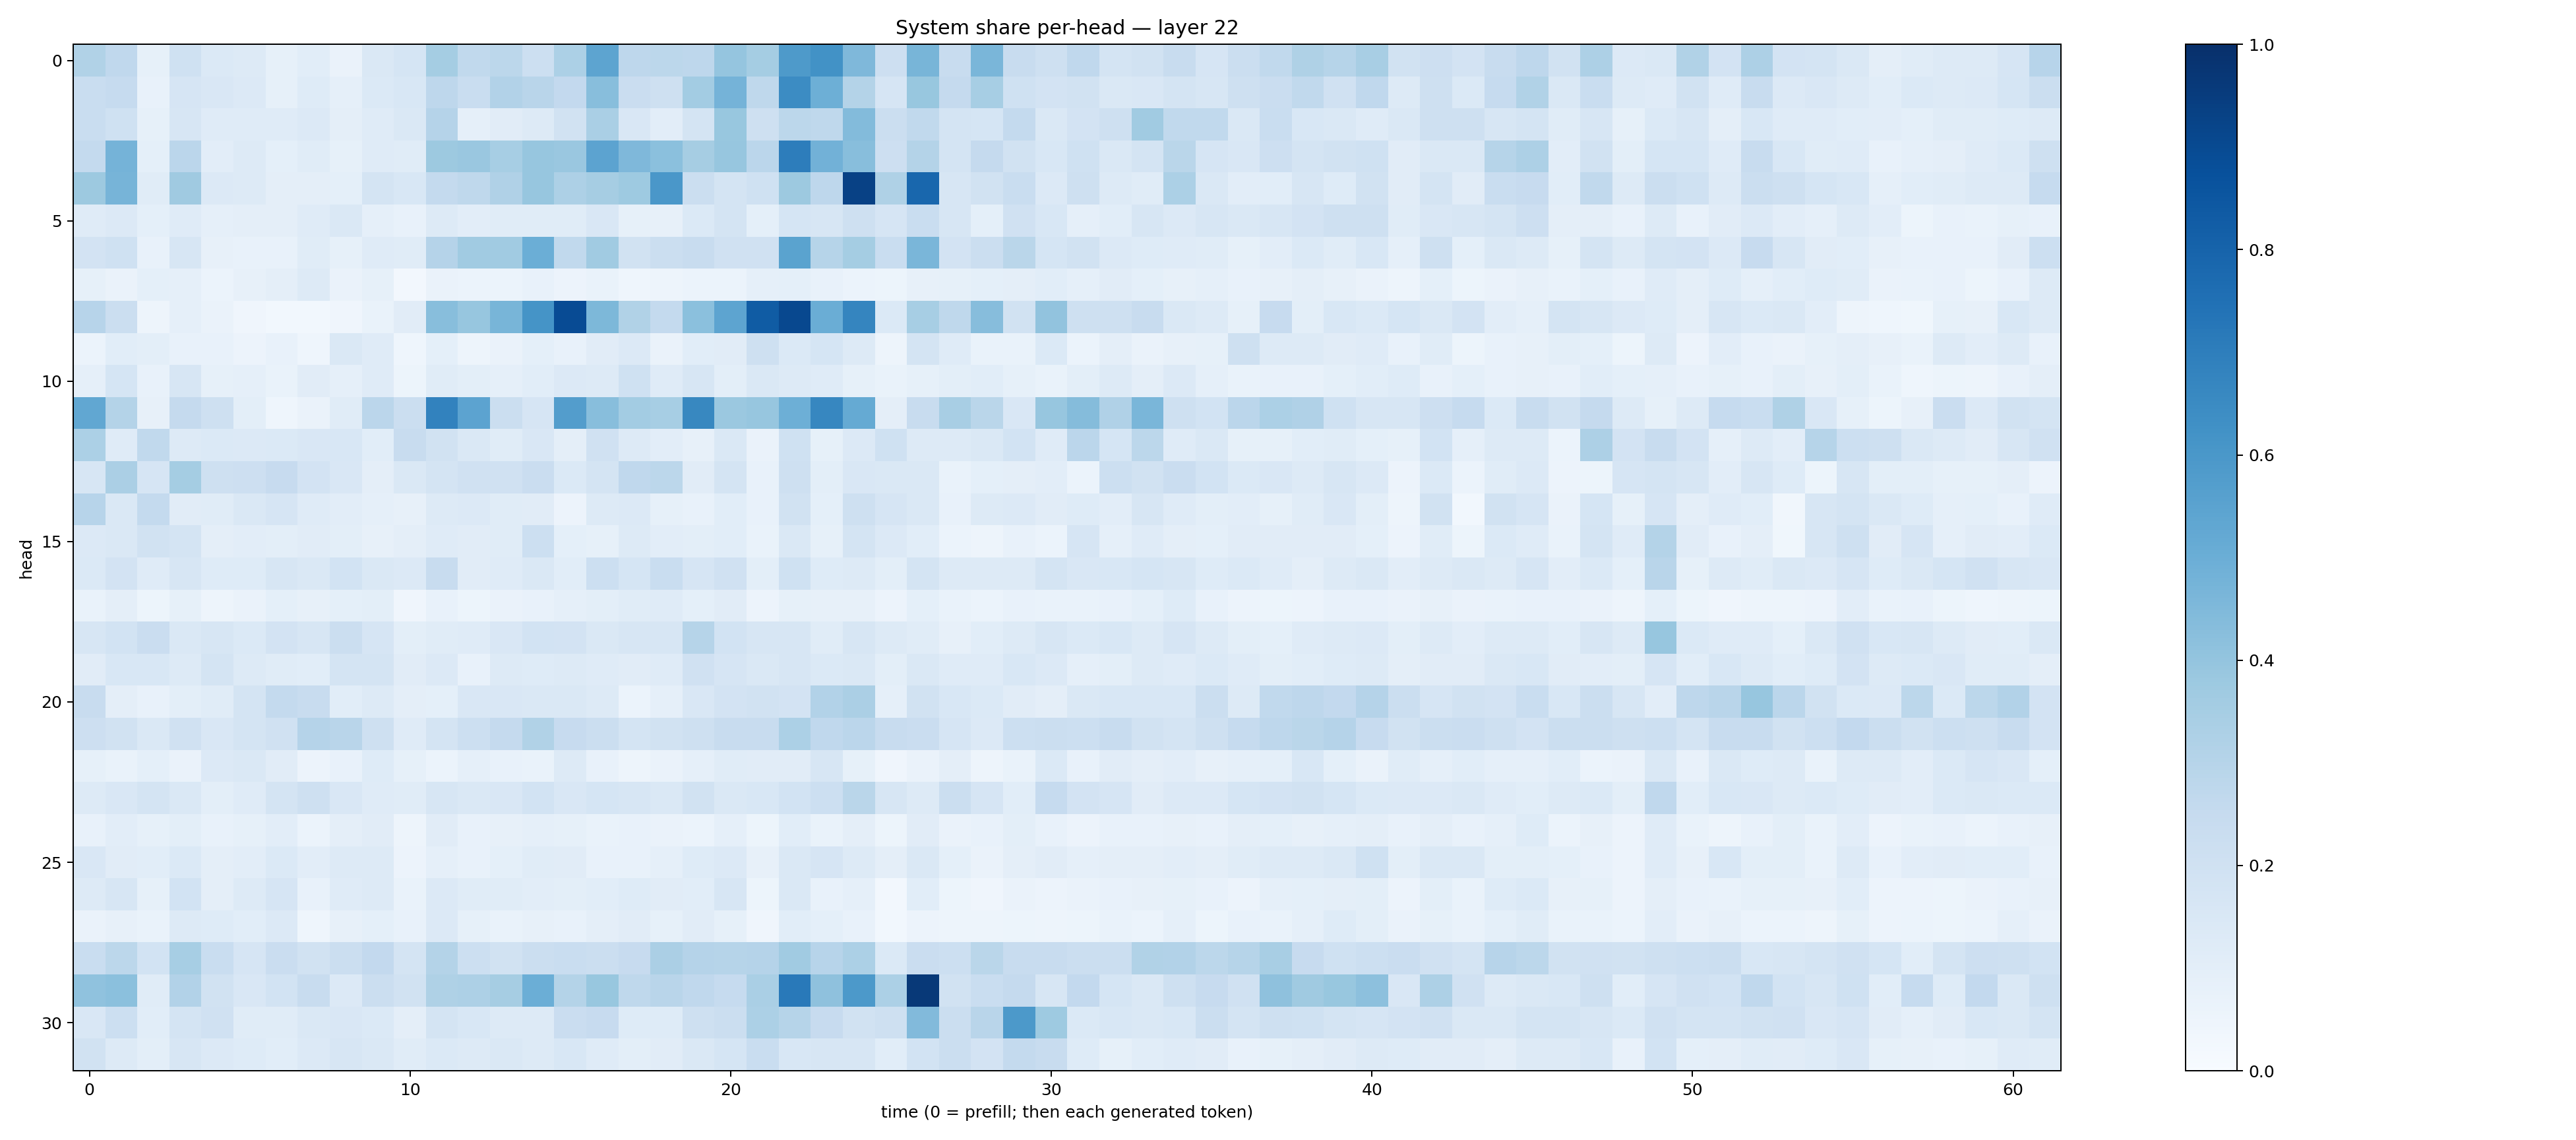

The file beside this chart, header and first rows:
0.31551415, 0.26709095, 0.08547767, 0.20253144, 0.13966276, 0.1264893, 0.08406732, 0.10733451, 0.06532059, 0.14438629, 0.17134511, 0.3518151, 0.26332512, 0.2776548, 0.21776173, 0.32972553, 0.54251176, 0.27620044, 0.28082702, 0.27694717, 0.39712676, 0.35188103, 0.5867108, 0.624987
0.2339, 0.2489, 0.07247, 0.1661, 0.1495, 0.1339, 0.08548, 0.1237, 0.0874, 0.1376, 0.1535, 0.2758, 0.2332, 0.3103, 0.2916, 0.2596, 0.4297, 0.2294, 0.2054, 0.3563, 0.4764, 0.2705, 0.6484, 0.4946
0.2338, 0.2028, 0.08379, 0.1567, 0.1173, 0.1206, 0.1179, 0.1348, 0.09669, 0.1173, 0.1473, 0.3013, 0.08601, 0.111, 0.1301, 0.1897, 0.3394, 0.1488, 0.1024, 0.1785, 0.3893, 0.2045, 0.2781, 0.27
0.2578, 0.474, 0.09037, 0.2817, 0.1048, 0.1285, 0.0936, 0.116, 0.08263, 0.1195, 0.1143, 0.3762, 0.386, 0.3449, 0.3935, 0.3835, 0.5438, 0.4531, 0.4213, 0.3509, 0.3908, 0.2843, 0.7024, 0.4821
0.3783, 0.4699, 0.1153, 0.3686, 0.1338, 0.127, 0.09405, 0.09651, 0.09203, 0.1735, 0.1538, 0.2562, 0.2724, 0.3189, 0.3933, 0.3247, 0.3486, 0.3717, 0.6014, 0.2211, 0.1789, 0.2025, 0.3753, 0.2742
0.1186, 0.1358, 0.09199, 0.1183, 0.08908, 0.09393, 0.09517, 0.1176, 0.1433, 0.08932, 0.07481, 0.1255, 0.1019, 0.1141, 0.1135, 0.1149, 0.1515, 0.08336, 0.07879, 0.1395, 0.1723, 0.09048, 0.1695, 0.1592
0.1798, 0.2025, 0.07073, 0.1616, 0.08042, 0.07712, 0.07237, 0.1156, 0.08476, 0.1211, 0.1147, 0.3013, 0.365, 0.3639, 0.4994, 0.2637, 0.3657, 0.1944, 0.2207, 0.2354, 0.1962, 0.198, 0.5496, 0.3001
0.08418, 0.06592, 0.09107, 0.08624, 0.05912, 0.07932, 0.09623, 0.1276, 0.06613, 0.08207, 0.02608, 0.065, 0.05903, 0.06107, 0.07727, 0.055, 0.06992, 0.04541, 0.04791, 0.06149, 0.06016, 0.08707, 0.09362, 0.0781
0.2963, 0.2235, 0.05038, 0.08892, 0.06574, 0.0411, 0.02743, 0.03074, 0.04276, 0.06857, 0.1127, 0.4294, 0.3918, 0.4666, 0.6152, 0.8929, 0.4558, 0.3162, 0.2571, 0.4203, 0.5418, 0.8292, 0.9047, 0.5002
0.05899, 0.1061, 0.09846, 0.07602, 0.0744, 0.05542, 0.07248, 0.04381, 0.1408, 0.1177, 0.04377, 0.09192, 0.04794, 0.06323, 0.09118, 0.07347, 0.1104, 0.1343, 0.065, 0.1083, 0.1101, 0.205, 0.1383, 0.1683
0.08645, 0.1692, 0.07722, 0.1565, 0.08275, 0.08976, 0.06806, 0.1094, 0.08708, 0.1182, 0.05339, 0.1158, 0.1008, 0.0887, 0.1063, 0.1331, 0.1269, 0.1997, 0.1195, 0.1609, 0.09931, 0.1406, 0.1302, 0.1172
0.5302, 0.3052, 0.07849, 0.2537, 0.2079, 0.09856, 0.04678, 0.06529, 0.1167, 0.2829, 0.2193, 0.6833, 0.5468, 0.2201, 0.1641, 0.573, 0.4272, 0.357, 0.344, 0.6608, 0.3826, 0.3943, 0.4943, 0.6661
0.3289, 0.1179, 0.2636, 0.1264, 0.1383, 0.1367, 0.1369, 0.1513, 0.1536, 0.1093, 0.238, 0.1941, 0.1459, 0.1171, 0.1503, 0.0943, 0.1956, 0.1259, 0.1028, 0.08094, 0.148, 0.06256, 0.2029, 0.08456
0.162, 0.3358, 0.1653, 0.3553, 0.207, 0.2145, 0.2436, 0.1816, 0.1497, 0.09474, 0.1445, 0.1771, 0.1966, 0.1975, 0.2282, 0.1377, 0.179, 0.2682, 0.2811, 0.1106, 0.1784, 0.07652, 0.2039, 0.0984
0.2942, 0.141, 0.2555, 0.1107, 0.1169, 0.1428, 0.1641, 0.1174, 0.105, 0.08855, 0.07884, 0.1269, 0.1367, 0.1139, 0.1104, 0.05851, 0.1291, 0.1341, 0.08586, 0.0775, 0.109, 0.07345, 0.1938, 0.09338
0.1358, 0.145, 0.1876, 0.1758, 0.09636, 0.1031, 0.09876, 0.1095, 0.09915, 0.0786, 0.09393, 0.1179, 0.1108, 0.1144, 0.2187, 0.09161, 0.08531, 0.1279, 0.1025, 0.09863, 0.1082, 0.06658, 0.1465, 0.08498
0.1395, 0.1822, 0.1172, 0.1597, 0.1227, 0.1247, 0.1623, 0.1412, 0.1868, 0.1417, 0.1357, 0.2421, 0.111, 0.1187, 0.1443, 0.1071, 0.217, 0.1694, 0.2305, 0.1677, 0.1959, 0.1004, 0.2018, 0.1218
0.06683, 0.0953, 0.05464, 0.08276, 0.05022, 0.06433, 0.0925, 0.0799, 0.09272, 0.09982, 0.03996, 0.07312, 0.05184, 0.06362, 0.07597, 0.08722, 0.09908, 0.1139, 0.12, 0.09209, 0.1107, 0.0561, 0.08586, 0.0812
0.1587, 0.1844, 0.2304, 0.1435, 0.1628, 0.1371, 0.1823, 0.1603, 0.2192, 0.1658, 0.1007, 0.1136, 0.1203, 0.152, 0.1864, 0.1825, 0.141, 0.1586, 0.1616, 0.3001, 0.186, 0.1575, 0.1619, 0.1136
0.113, 0.1551, 0.1548, 0.1293, 0.1719, 0.1251, 0.1141, 0.1089, 0.1724, 0.1766, 0.1125, 0.1344, 0.07037, 0.1253, 0.1212, 0.1271, 0.1194, 0.1097, 0.1191, 0.1987, 0.1675, 0.1455, 0.1631, 0.1372
0.2417, 0.0941, 0.07484, 0.09986, 0.1144, 0.1787, 0.2572, 0.2362, 0.1092, 0.1273, 0.09392, 0.09368, 0.1512, 0.1499, 0.1454, 0.1474, 0.1315, 0.06118, 0.08652, 0.1513, 0.1797, 0.1923, 0.1801, 0.3108
0.2137, 0.1877, 0.1444, 0.1973, 0.151, 0.172, 0.1955, 0.3028, 0.2918, 0.2048, 0.1192, 0.1781, 0.2178, 0.2523, 0.3164, 0.2433, 0.2207, 0.1724, 0.1946, 0.2079, 0.2389, 0.2404, 0.3295, 0.2676
0.08375, 0.06952, 0.09229, 0.06576, 0.1364, 0.1435, 0.1115, 0.05635, 0.07506, 0.1214, 0.08536, 0.0623, 0.08704, 0.07481, 0.06976, 0.128, 0.07546, 0.04862, 0.06493, 0.08821, 0.1161, 0.1116, 0.1124, 0.1575
0.1283, 0.1517, 0.1753, 0.1462, 0.1009, 0.1184, 0.1746, 0.2075, 0.149, 0.1196, 0.1137, 0.1603, 0.1479, 0.1494, 0.1837, 0.1511, 0.1692, 0.1587, 0.1411, 0.1949, 0.1438, 0.155, 0.184, 0.217
0.07265, 0.1045, 0.08214, 0.1014, 0.07794, 0.08562, 0.1022, 0.06182, 0.09647, 0.11, 0.05029, 0.1114, 0.07502, 0.08126, 0.08776, 0.08469, 0.06985, 0.0773, 0.06374, 0.06182, 0.08895, 0.05184, 0.1091, 0.06844
0.1487, 0.1099, 0.1073, 0.1368, 0.09472, 0.1017, 0.1376, 0.1033, 0.1314, 0.1268, 0.05608, 0.08655, 0.07324, 0.09166, 0.1153, 0.1105, 0.07337, 0.07473, 0.08933, 0.1238, 0.1344, 0.08155, 0.1481, 0.1661
0.1253, 0.1597, 0.08449, 0.1854, 0.09503, 0.1276, 0.1646, 0.07559, 0.1198, 0.1272, 0.07021, 0.135, 0.1149, 0.1144, 0.1053, 0.1004, 0.1056, 0.1239, 0.1122, 0.1086, 0.1586, 0.05405, 0.1434, 0.07611
0.06264, 0.07991, 0.06676, 0.1274, 0.1243, 0.1063, 0.1335, 0.04503, 0.07858, 0.09078, 0.07334, 0.1357, 0.08486, 0.06934, 0.08071, 0.07177, 0.09597, 0.11, 0.08523, 0.1129, 0.0832, 0.04214, 0.1081, 0.09258
0.2327, 0.2795, 0.1864, 0.3476, 0.2334, 0.1643, 0.2287, 0.1927, 0.2219, 0.2594, 0.1721, 0.3056, 0.2186, 0.1952, 0.2198, 0.2344, 0.2237, 0.2442, 0.333, 0.3018, 0.2986, 0.3015, 0.3668, 0.2967
0.4074, 0.4204, 0.1134, 0.3101, 0.1941, 0.1502, 0.1842, 0.2375, 0.1336, 0.2241, 0.1892, 0.3237, 0.3266, 0.3481, 0.497, 0.3074, 0.3882, 0.2698, 0.2923, 0.2689, 0.2463, 0.3382, 0.7162, 0.4117
0.151, 0.2159, 0.1089, 0.1795, 0.1954, 0.1136, 0.1143, 0.1419, 0.1492, 0.1374, 0.09379, 0.1736, 0.1557, 0.128, 0.127, 0.2304, 0.2427, 0.1235, 0.1247, 0.2096, 0.2195, 0.3289, 0.3002, 0.2442
0.1912, 0.126, 0.09798, 0.1637, 0.1329, 0.124, 0.1069, 0.1342, 0.1579, 0.1455, 0.117, 0.1391, 0.131, 0.1482, 0.1258, 0.1551, 0.1198, 0.09992, 0.1113, 0.1457, 0.1695, 0.2335, 0.1526, 0.1585
